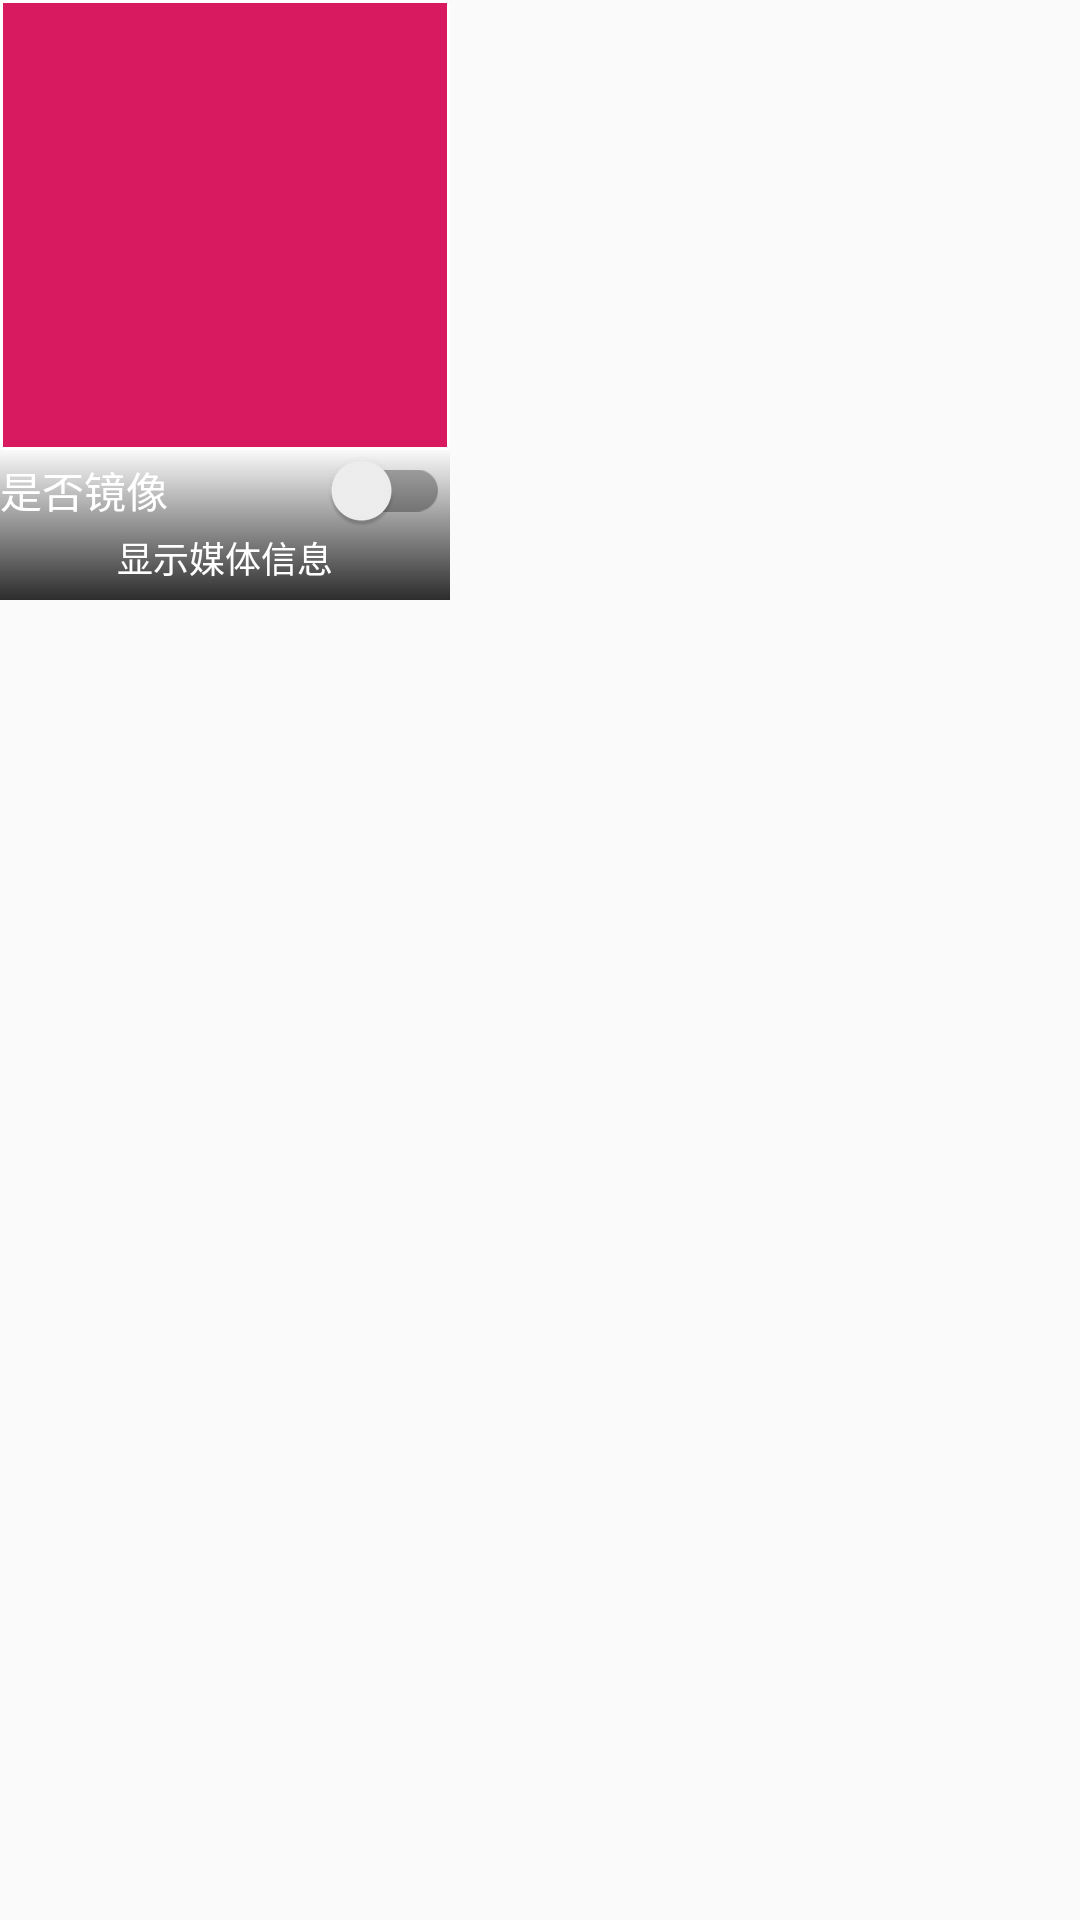

Write the Android layout XML for this screen, with the resource values it uses.
<!-- AndroidManifest.xml: application theme AppTheme -->
<!-- res/layout/chart_content_userlist_item.xml -->
<?xml version="1.0" encoding="utf-8"?>
<LinearLayout xmlns:android="http://schemas.android.com/apk/res/android"
    android:layout_width="wrap_content"
    android:layout_height="wrap_content"
    android:orientation="horizontal">


    <LinearLayout
        android:id="@+id/chart_content_userlist_item_video_layout"
        android:layout_width="150dp"
        android:layout_height="200dp"
        android:orientation="vertical">

        <FrameLayout
            android:layout_width="150dp"
            android:layout_height="150dp"
            android:background="@drawable/chart_userlist_item_video_layout_bg">

            <View
                android:layout_width="match_parent"
                android:layout_height="match_parent"
                android:background="@color/colorAccent" />

            <FrameLayout
                android:id="@+id/chart_content_userlist_item_surface_container"
                android:layout_width="match_parent"
                android:layout_height="match_parent" />

        </FrameLayout>

        <LinearLayout
            android:id="@+id/video_params"
            android:layout_width="150dp"
            android:layout_height="match_parent"
            android:background="@drawable/chart_userlist_item_tv_bg"
            android:orientation="vertical">

            <androidx.appcompat.widget.SwitchCompat
                android:id="@+id/chart_userlist_item_video_flip"
                android:layout_width="match_parent"
                android:layout_height="wrap_content"
                android:text="@string/alirtc_chart_flip"
                android:textColor="@android:color/white" />

            <TextView
                android:id="@+id/chart_userlist_item_show_video_media_info"
                android:layout_width="match_parent"
                android:layout_height="wrap_content"
                android:gravity="center"
                android:text="@string/alirtc_chart_show_media_info"
                android:textColor="@android:color/white"
                android:textSize="12sp" />

        </LinearLayout>

    </LinearLayout>


    <LinearLayout
        android:id="@+id/chart_content_userlist_item_screen_layout"
        android:layout_width="150dp"
        android:layout_height="200dp"
        android:orientation="vertical"
        android:visibility="gone">

        <FrameLayout
            android:layout_width="150dp"
            android:layout_height="150dp"
            android:background="@drawable/chart_userlist_item_video_layout_bg">

            <View
                android:layout_width="match_parent"
                android:layout_height="match_parent"
                android:background="@color/colorAccent" />

            <FrameLayout
                android:id="@+id/chart_content_userlist_item2_surface_container"
                android:layout_width="match_parent"
                android:layout_height="match_parent" />

        </FrameLayout>

        <LinearLayout
            android:id="@+id/screen_params"
            android:layout_width="150dp"
            android:layout_height="match_parent"
            android:background="@drawable/chart_userlist_item_tv_bg"
            android:orientation="vertical">

            <androidx.appcompat.widget.SwitchCompat
                android:id="@+id/chart_userlist_item_screen_flip"
                android:layout_width="match_parent"
                android:layout_height="wrap_content"
                android:text="@string/alirtc_chart_flip"
                android:textColor="@android:color/white" />

            <TextView
                android:id="@+id/chart_userlist_item_show_screen_media_info"
                android:layout_width="match_parent"
                android:layout_height="wrap_content"
                android:gravity="center"
                android:text="@string/alirtc_chart_show_media_info"
                android:textColor="@android:color/white"
                android:textSize="12sp" />

        </LinearLayout>

    </LinearLayout>

</LinearLayout>
<!-- resources referenced by this layout -->
<resources>
  <color name="colorAccent">#D81B60</color>
  <!-- drawable chart_userlist_item_tv_bg (drawable) -->
  <?xml version="1.0" encoding="utf-8"?>
  <shape xmlns:android="http://schemas.android.com/apk/res/android">
  
      <gradient
          android:angle="90"
          android:startColor="@color/dark_gray"
          android:endColor="#00000000"
          />
  
  </shape>
  <!-- drawable chart_userlist_item_video_layout_bg (drawable) -->
  <?xml version="1.0" encoding="utf-8"?>
  <shape xmlns:android="http://schemas.android.com/apk/res/android">
      <corners android:radius="1dp" />
      <stroke
          android:color="@android:color/white"
          android:width="1dp"
          />
      <padding
          android:left="1dp"
          android:top="1dp"
          android:right="1dp"
          android:bottom="1dp"
          />
  </shape>
  <string name="alirtc_chart_flip">是否镜像</string>
  <string name="alirtc_chart_show_media_info">显示媒体信息</string>
  <style name="AppTheme" parent="Theme.AppCompat.Light.NoActionBar">
          
          <item name="colorPrimary">@color/colorPrimary</item>
          <item name="colorPrimaryDark">@color/colorPrimaryDark</item>
          <item name="colorAccent">@color/colorAccent</item>
      </style>
  <color name="dark_gray">#FF2c2c2c</color>
  <color name="colorPrimary">#008577</color>
  <color name="colorPrimaryDark">#00574B</color>
</resources>
